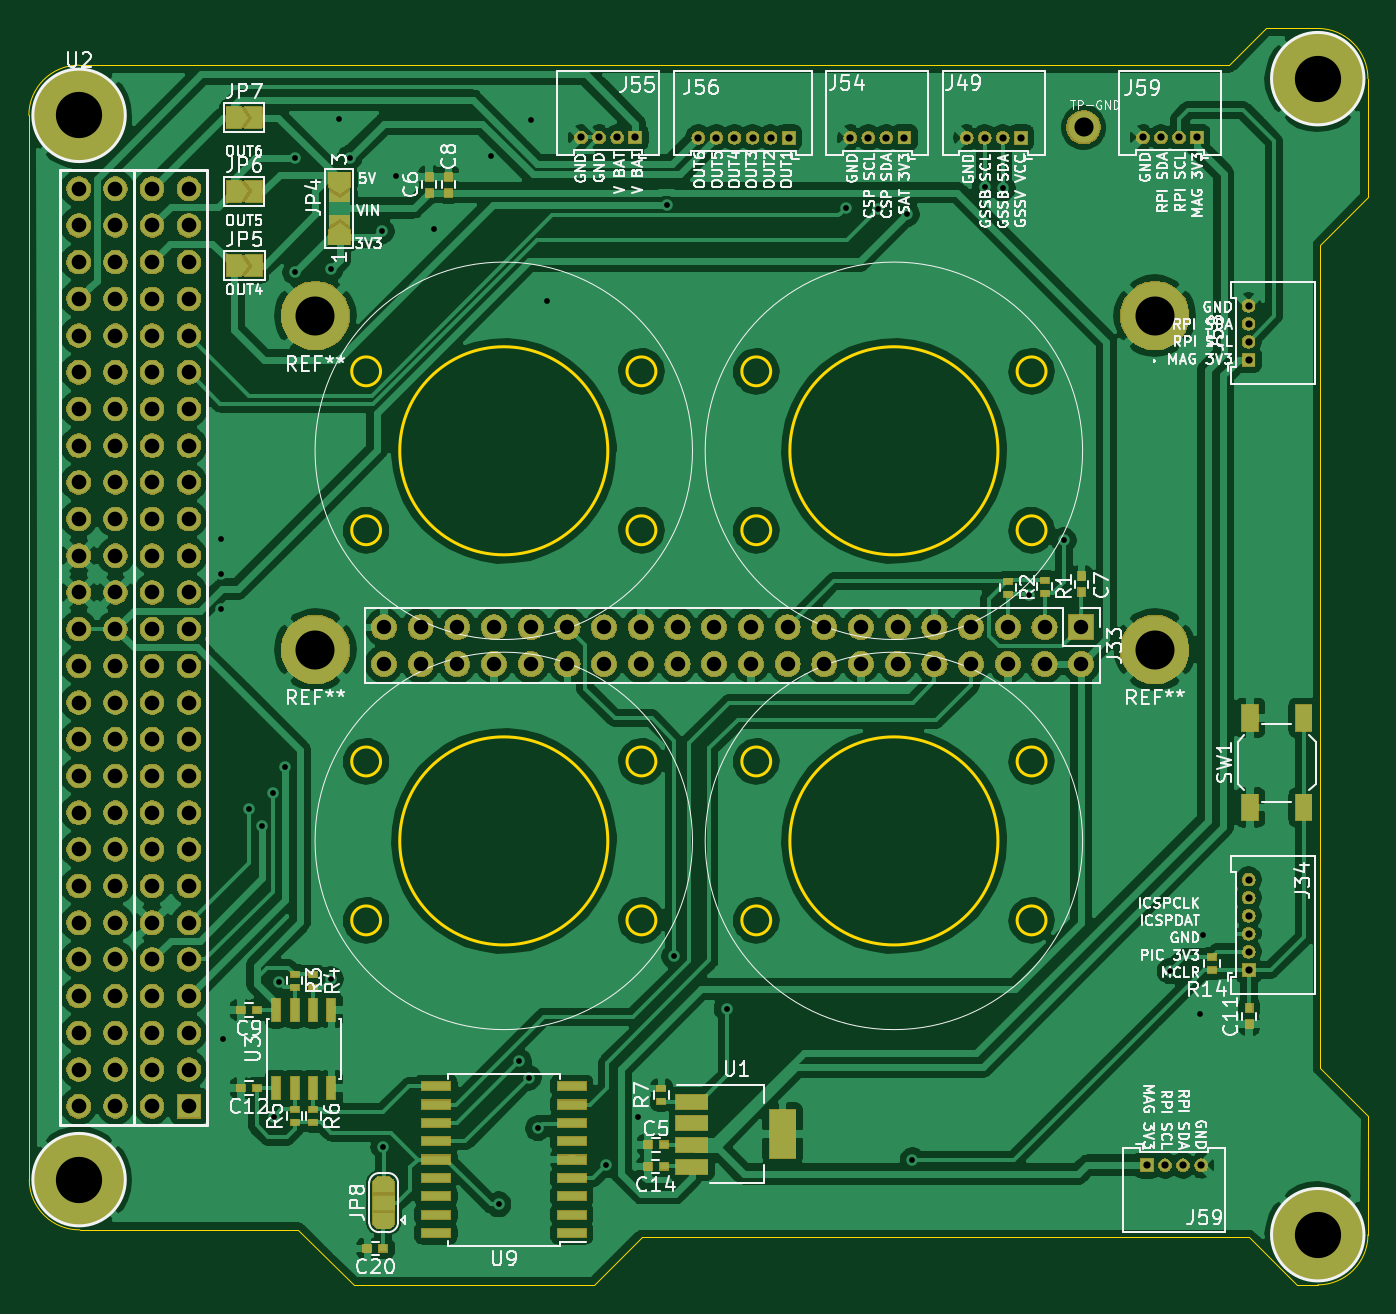
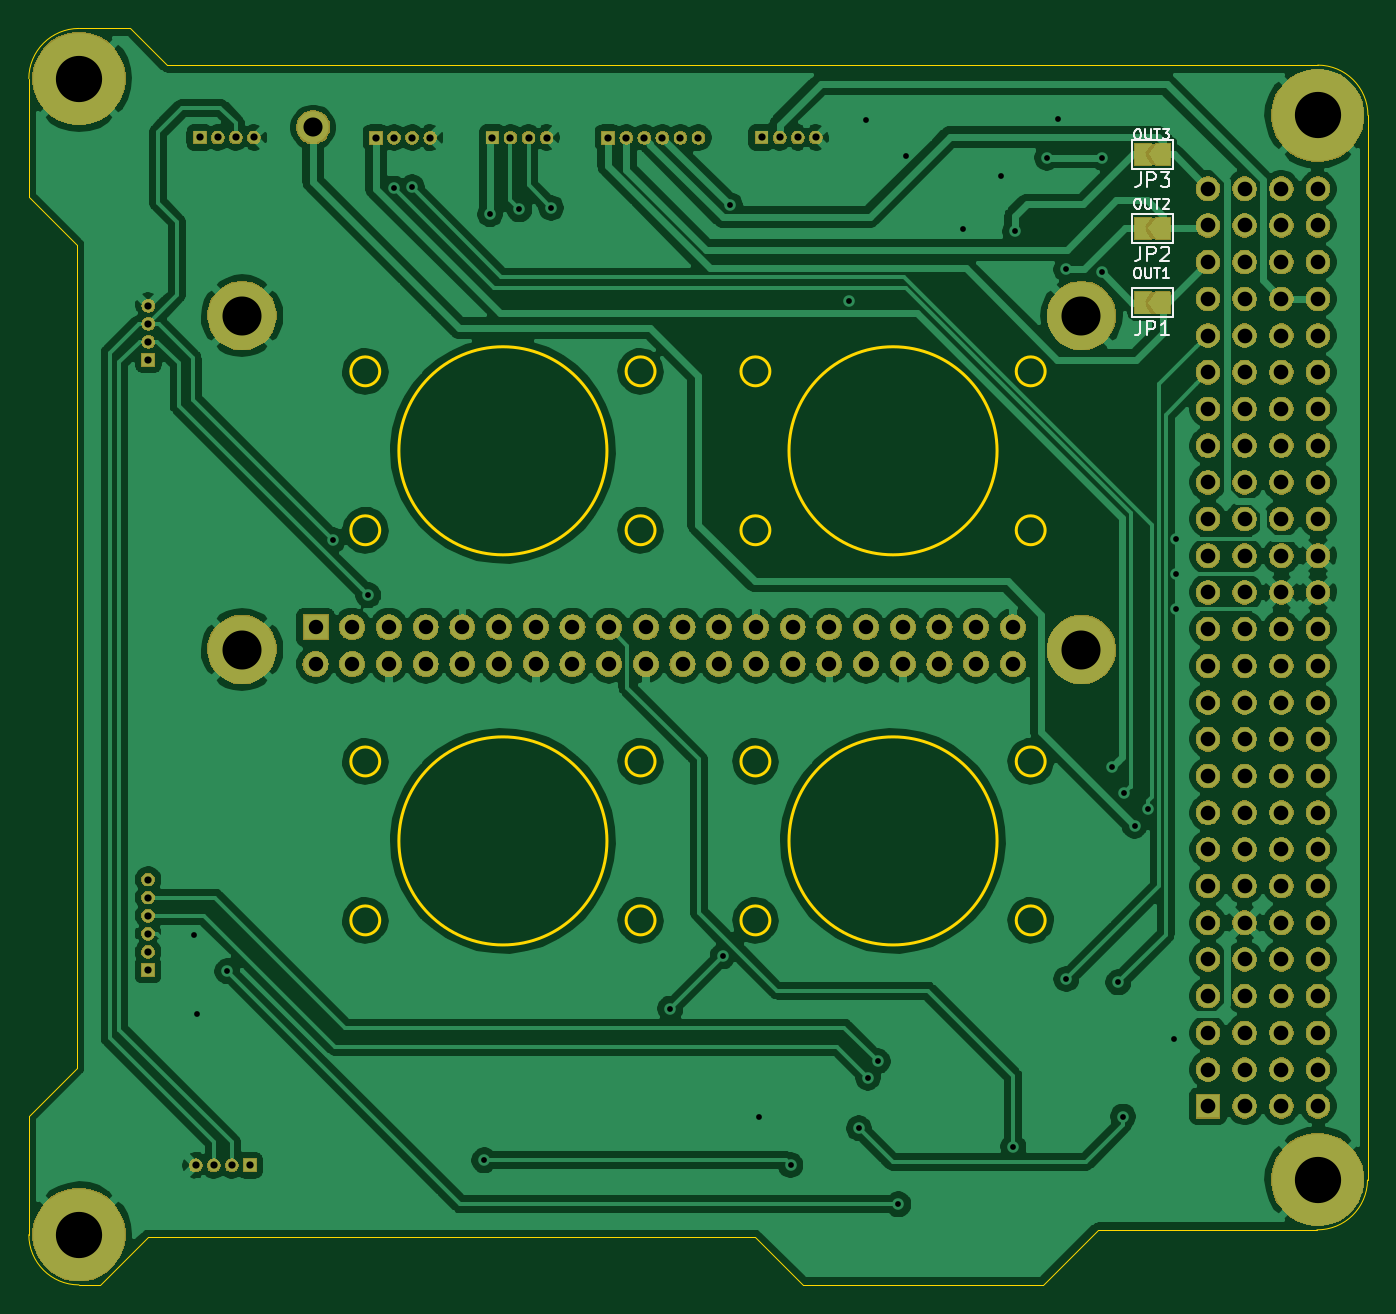
Circuit board: 10 layer files. Board 92.7 x 87.0 mm.
- bottom_copper: Magnetometer_A-B_Cu.gbr (218260 bytes)
- bottom_mask: Magnetometer_A-B_Mask.gbr (186409 bytes)
- paste: Magnetometer_A-B_Paste.gbr (496 bytes)
- bottom_silk: Magnetometer_A-B_SilkS.gbr (6350 bytes)
- outline: Magnetometer_A-Edge_Cuts.gbr (3121 bytes)
- top_copper: Magnetometer_A-F_Cu.gbr (275394 bytes)
- top_mask: Magnetometer_A-F_Mask.gbr (204361 bytes)
- paste: Magnetometer_A-F_Paste.gbr (2517 bytes)
- top_silk: Magnetometer_A-F_SilkS.gbr (99812 bytes)
- drill: Magnetometer_A.drl (3781 bytes)

=== bottom_copper: Magnetometer_A-B_Cu.gbr (218260 bytes, source omitted) ===
=== bottom_mask: Magnetometer_A-B_Mask.gbr (186409 bytes, source omitted) ===
=== paste: Magnetometer_A-B_Paste.gbr ===
G04 #@! TF.GenerationSoftware,KiCad,Pcbnew,(5.1.2)-2*
G04 #@! TF.CreationDate,2021-12-15T08:53:20-03:00*
G04 #@! TF.ProjectId,Magnetometer_A,4d61676e-6574-46f6-9d65-7465725f412e,rev?*
G04 #@! TF.SameCoordinates,Original*
G04 #@! TF.FileFunction,Paste,Bot*
G04 #@! TF.FilePolarity,Positive*
%FSLAX46Y46*%
G04 Gerber Fmt 4.6, Leading zero omitted, Abs format (unit mm)*
G04 Created by KiCad (PCBNEW (5.1.2)-2) date 2021-12-15 08:53:20*
%MOMM*%
%LPD*%
G04 APERTURE LIST*
G04 APERTURE END LIST*
M02*

=== bottom_silk: Magnetometer_A-B_SilkS.gbr ===
G04 #@! TF.GenerationSoftware,KiCad,Pcbnew,(5.1.2)-2*
G04 #@! TF.CreationDate,2021-12-15T08:53:20-03:00*
G04 #@! TF.ProjectId,Magnetometer_A,4d61676e-6574-46f6-9d65-7465725f412e,rev?*
G04 #@! TF.SameCoordinates,Original*
G04 #@! TF.FileFunction,Legend,Bot*
G04 #@! TF.FilePolarity,Positive*
%FSLAX46Y46*%
G04 Gerber Fmt 4.6, Leading zero omitted, Abs format (unit mm)*
G04 Created by KiCad (PCBNEW (5.1.2)-2) date 2021-12-15 08:53:20*
%MOMM*%
%LPD*%
G04 APERTURE LIST*
%ADD10C,0.150000*%
%ADD11C,0.120000*%
G04 APERTURE END LIST*
D10*
X46454166Y-164606666D02*
X46320833Y-164606666D01*
X46254166Y-164640000D01*
X46187500Y-164706666D01*
X46154166Y-164840000D01*
X46154166Y-165073333D01*
X46187500Y-165206666D01*
X46254166Y-165273333D01*
X46320833Y-165306666D01*
X46454166Y-165306666D01*
X46520833Y-165273333D01*
X46587500Y-165206666D01*
X46620833Y-165073333D01*
X46620833Y-164840000D01*
X46587500Y-164706666D01*
X46520833Y-164640000D01*
X46454166Y-164606666D01*
X45854166Y-164606666D02*
X45854166Y-165173333D01*
X45820833Y-165240000D01*
X45787500Y-165273333D01*
X45720833Y-165306666D01*
X45587500Y-165306666D01*
X45520833Y-165273333D01*
X45487500Y-165240000D01*
X45454166Y-165173333D01*
X45454166Y-164606666D01*
X45220833Y-164606666D02*
X44820833Y-164606666D01*
X45020833Y-165306666D02*
X45020833Y-164606666D01*
X44654166Y-164606666D02*
X44220833Y-164606666D01*
X44454166Y-164873333D01*
X44354166Y-164873333D01*
X44287500Y-164906666D01*
X44254166Y-164940000D01*
X44220833Y-165006666D01*
X44220833Y-165173333D01*
X44254166Y-165240000D01*
X44287500Y-165273333D01*
X44354166Y-165306666D01*
X44554166Y-165306666D01*
X44620833Y-165273333D01*
X44654166Y-165240000D01*
X46454166Y-169406666D02*
X46320833Y-169406666D01*
X46254166Y-169440000D01*
X46187500Y-169506666D01*
X46154166Y-169640000D01*
X46154166Y-169873333D01*
X46187500Y-170006666D01*
X46254166Y-170073333D01*
X46320833Y-170106666D01*
X46454166Y-170106666D01*
X46520833Y-170073333D01*
X46587500Y-170006666D01*
X46620833Y-169873333D01*
X46620833Y-169640000D01*
X46587500Y-169506666D01*
X46520833Y-169440000D01*
X46454166Y-169406666D01*
X45854166Y-169406666D02*
X45854166Y-169973333D01*
X45820833Y-170040000D01*
X45787500Y-170073333D01*
X45720833Y-170106666D01*
X45587500Y-170106666D01*
X45520833Y-170073333D01*
X45487500Y-170040000D01*
X45454166Y-169973333D01*
X45454166Y-169406666D01*
X45220833Y-169406666D02*
X44820833Y-169406666D01*
X45020833Y-170106666D02*
X45020833Y-169406666D01*
X44620833Y-169473333D02*
X44587500Y-169440000D01*
X44520833Y-169406666D01*
X44354166Y-169406666D01*
X44287500Y-169440000D01*
X44254166Y-169473333D01*
X44220833Y-169540000D01*
X44220833Y-169606666D01*
X44254166Y-169706666D01*
X44654166Y-170106666D01*
X44220833Y-170106666D01*
X46454166Y-174206666D02*
X46320833Y-174206666D01*
X46254166Y-174240000D01*
X46187500Y-174306666D01*
X46154166Y-174440000D01*
X46154166Y-174673333D01*
X46187500Y-174806666D01*
X46254166Y-174873333D01*
X46320833Y-174906666D01*
X46454166Y-174906666D01*
X46520833Y-174873333D01*
X46587500Y-174806666D01*
X46620833Y-174673333D01*
X46620833Y-174440000D01*
X46587500Y-174306666D01*
X46520833Y-174240000D01*
X46454166Y-174206666D01*
X45854166Y-174206666D02*
X45854166Y-174773333D01*
X45820833Y-174840000D01*
X45787500Y-174873333D01*
X45720833Y-174906666D01*
X45587500Y-174906666D01*
X45520833Y-174873333D01*
X45487500Y-174840000D01*
X45454166Y-174773333D01*
X45454166Y-174206666D01*
X45220833Y-174206666D02*
X44820833Y-174206666D01*
X45020833Y-174906666D02*
X45020833Y-174206666D01*
X44220833Y-174906666D02*
X44620833Y-174906666D01*
X44420833Y-174906666D02*
X44420833Y-174206666D01*
X44487500Y-174306666D01*
X44554166Y-174373333D01*
X44620833Y-174406666D01*
D11*
X43965000Y-177630000D02*
X46765000Y-177630000D01*
X46765000Y-177630000D02*
X46765000Y-175630000D01*
X46765000Y-175630000D02*
X43965000Y-175630000D01*
X43965000Y-175630000D02*
X43965000Y-177630000D01*
X43960000Y-170480000D02*
X43960000Y-172480000D01*
X46760000Y-170480000D02*
X43960000Y-170480000D01*
X46760000Y-172480000D02*
X46760000Y-170480000D01*
X43960000Y-172480000D02*
X46760000Y-172480000D01*
X43950000Y-167350000D02*
X46750000Y-167350000D01*
X46750000Y-167350000D02*
X46750000Y-165350000D01*
X46750000Y-165350000D02*
X43950000Y-165350000D01*
X43950000Y-165350000D02*
X43950000Y-167350000D01*
D10*
X46198333Y-177882380D02*
X46198333Y-178596666D01*
X46245952Y-178739523D01*
X46341190Y-178834761D01*
X46484047Y-178882380D01*
X46579285Y-178882380D01*
X45722142Y-178882380D02*
X45722142Y-177882380D01*
X45341190Y-177882380D01*
X45245952Y-177930000D01*
X45198333Y-177977619D01*
X45150714Y-178072857D01*
X45150714Y-178215714D01*
X45198333Y-178310952D01*
X45245952Y-178358571D01*
X45341190Y-178406190D01*
X45722142Y-178406190D01*
X44198333Y-178882380D02*
X44769761Y-178882380D01*
X44484047Y-178882380D02*
X44484047Y-177882380D01*
X44579285Y-178025238D01*
X44674523Y-178120476D01*
X44769761Y-178168095D01*
X46193333Y-172732380D02*
X46193333Y-173446666D01*
X46240952Y-173589523D01*
X46336190Y-173684761D01*
X46479047Y-173732380D01*
X46574285Y-173732380D01*
X45717142Y-173732380D02*
X45717142Y-172732380D01*
X45336190Y-172732380D01*
X45240952Y-172780000D01*
X45193333Y-172827619D01*
X45145714Y-172922857D01*
X45145714Y-173065714D01*
X45193333Y-173160952D01*
X45240952Y-173208571D01*
X45336190Y-173256190D01*
X45717142Y-173256190D01*
X44764761Y-172827619D02*
X44717142Y-172780000D01*
X44621904Y-172732380D01*
X44383809Y-172732380D01*
X44288571Y-172780000D01*
X44240952Y-172827619D01*
X44193333Y-172922857D01*
X44193333Y-173018095D01*
X44240952Y-173160952D01*
X44812380Y-173732380D01*
X44193333Y-173732380D01*
X46183333Y-167602380D02*
X46183333Y-168316666D01*
X46230952Y-168459523D01*
X46326190Y-168554761D01*
X46469047Y-168602380D01*
X46564285Y-168602380D01*
X45707142Y-168602380D02*
X45707142Y-167602380D01*
X45326190Y-167602380D01*
X45230952Y-167650000D01*
X45183333Y-167697619D01*
X45135714Y-167792857D01*
X45135714Y-167935714D01*
X45183333Y-168030952D01*
X45230952Y-168078571D01*
X45326190Y-168126190D01*
X45707142Y-168126190D01*
X44802380Y-167602380D02*
X44183333Y-167602380D01*
X44516666Y-167983333D01*
X44373809Y-167983333D01*
X44278571Y-168030952D01*
X44230952Y-168078571D01*
X44183333Y-168173809D01*
X44183333Y-168411904D01*
X44230952Y-168507142D01*
X44278571Y-168554761D01*
X44373809Y-168602380D01*
X44659523Y-168602380D01*
X44754761Y-168554761D01*
X44802380Y-168507142D01*
M02*

=== outline: Magnetometer_A-Edge_Cuts.gbr ===
G04 #@! TF.GenerationSoftware,KiCad,Pcbnew,(5.1.2)-2*
G04 #@! TF.CreationDate,2021-12-15T08:53:20-03:00*
G04 #@! TF.ProjectId,Magnetometer_A,4d61676e-6574-46f6-9d65-7465725f412e,rev?*
G04 #@! TF.SameCoordinates,Original*
G04 #@! TF.FileFunction,Profile,NP*
%FSLAX46Y46*%
G04 Gerber Fmt 4.6, Leading zero omitted, Abs format (unit mm)*
G04 Created by KiCad (PCBNEW (5.1.2)-2) date 2021-12-15 08:53:20*
%MOMM*%
%LPD*%
G04 APERTURE LIST*
%ADD10C,0.050000*%
%ADD11C,0.200000*%
G04 APERTURE END LIST*
D10*
X69530000Y-244600000D02*
X52920000Y-244600000D01*
X49100000Y-240785000D02*
X33980000Y-240785000D01*
X119810000Y-229610000D02*
X119812800Y-172609000D01*
X123130000Y-232930000D02*
X119810000Y-229610000D01*
X123125000Y-241120000D02*
X123130000Y-232930000D01*
X49100000Y-240785000D02*
X52920000Y-244600000D01*
X118200000Y-244600000D02*
X114900000Y-241300000D01*
X119650000Y-244595000D02*
X118200000Y-244600000D01*
X123125000Y-241120000D02*
G75*
G02X119650000Y-244595000I-3475000J0D01*
G01*
X119650000Y-157635000D02*
X116090000Y-157630000D01*
X113540000Y-160175000D02*
X116090000Y-157630000D01*
X123125000Y-161110000D02*
X123120000Y-169300000D01*
X119650000Y-157635000D02*
G75*
G02X123125000Y-161110000I0J-3475000D01*
G01*
X30475000Y-237340000D02*
X30445000Y-163650000D01*
X30475000Y-237340000D02*
G75*
G03X33980000Y-240785000I3475000J30000D01*
G01*
X33920000Y-160175000D02*
X113540000Y-160175000D01*
X30445000Y-163650000D02*
G75*
G02X33920000Y-160175000I3475000J0D01*
G01*
X119812800Y-172609000D02*
X123120000Y-169300000D01*
X69530000Y-244600000D02*
X72850000Y-241284001D01*
X72850000Y-241284001D02*
X114900000Y-241300000D01*
D11*
X81787794Y-208365848D02*
G75*
G03X81787794Y-208365848I-1000000J0D01*
G01*
X81787794Y-219365848D02*
G75*
G03X81787794Y-219365848I-1000000J0D01*
G01*
X100840353Y-219365848D02*
G75*
G03X100840353Y-219365848I-1000000J0D01*
G01*
X100840353Y-208365848D02*
G75*
G03X100840353Y-208365848I-1000000J0D01*
G01*
X97514074Y-213865848D02*
G75*
G03X97514074Y-213865848I-7200000J0D01*
G01*
X54787794Y-208365848D02*
G75*
G03X54787794Y-208365848I-1000000J0D01*
G01*
X54787794Y-219365848D02*
G75*
G03X54787794Y-219365848I-1000000J0D01*
G01*
X73840353Y-219365848D02*
G75*
G03X73840353Y-219365848I-1000000J0D01*
G01*
X73840353Y-208365848D02*
G75*
G03X73840353Y-208365848I-1000000J0D01*
G01*
X70514074Y-213865848D02*
G75*
G03X70514074Y-213865848I-7200000J0D01*
G01*
X81787794Y-181365848D02*
G75*
G03X81787794Y-181365848I-1000000J0D01*
G01*
X81787794Y-192365848D02*
G75*
G03X81787794Y-192365848I-1000000J0D01*
G01*
X100840353Y-192365848D02*
G75*
G03X100840353Y-192365848I-1000000J0D01*
G01*
X100840353Y-181365848D02*
G75*
G03X100840353Y-181365848I-1000000J0D01*
G01*
X97514074Y-186865848D02*
G75*
G03X97514074Y-186865848I-7200000J0D01*
G01*
X54787794Y-181365848D02*
G75*
G03X54787794Y-181365848I-1000000J0D01*
G01*
X54787794Y-192365848D02*
G75*
G03X54787794Y-192365848I-1000000J0D01*
G01*
X73840353Y-192365848D02*
G75*
G03X73840353Y-192365848I-1000000J0D01*
G01*
X73840353Y-181365848D02*
G75*
G03X73840353Y-181365848I-1000000J0D01*
G01*
X70514074Y-186865848D02*
G75*
G03X70514074Y-186865848I-7200000J0D01*
G01*
M02*

=== top_copper: Magnetometer_A-F_Cu.gbr (275394 bytes, source omitted) ===
=== top_mask: Magnetometer_A-F_Mask.gbr (204361 bytes, source omitted) ===
=== paste: Magnetometer_A-F_Paste.gbr ===
G04 #@! TF.GenerationSoftware,KiCad,Pcbnew,(5.1.2)-2*
G04 #@! TF.CreationDate,2021-12-15T08:53:20-03:00*
G04 #@! TF.ProjectId,Magnetometer_A,4d61676e-6574-46f6-9d65-7465725f412e,rev?*
G04 #@! TF.SameCoordinates,Original*
G04 #@! TF.FileFunction,Paste,Top*
G04 #@! TF.FilePolarity,Positive*
%FSLAX46Y46*%
G04 Gerber Fmt 4.6, Leading zero omitted, Abs format (unit mm)*
G04 Created by KiCad (PCBNEW (5.1.2)-2) date 2021-12-15 08:53:20*
%MOMM*%
%LPD*%
G04 APERTURE LIST*
%ADD10R,0.500000X0.600000*%
%ADD11R,0.600000X0.400000*%
%ADD12R,0.600000X0.500000*%
%ADD13R,1.100000X1.800000*%
%ADD14R,2.200000X1.000000*%
%ADD15R,1.800000X3.400000*%
%ADD16R,0.600000X1.550000*%
%ADD17R,2.000000X0.600000*%
G04 APERTURE END LIST*
D10*
X58150000Y-167900000D03*
X58150000Y-169000000D03*
X59480000Y-167900000D03*
X59480000Y-169000000D03*
X103310000Y-196660000D03*
X103310000Y-195560000D03*
D11*
X100760000Y-195830000D03*
X100760000Y-196730000D03*
X98220000Y-196792000D03*
X98220000Y-195892000D03*
D12*
X74400000Y-234900000D03*
X73300000Y-234900000D03*
X45125000Y-225575000D03*
X46225000Y-225575000D03*
D10*
X114910000Y-226560000D03*
X114910000Y-225460000D03*
D12*
X45125000Y-230975000D03*
X46225000Y-230975000D03*
X73275000Y-236400000D03*
X74375000Y-236400000D03*
X54975000Y-242075000D03*
X53875000Y-242075000D03*
D11*
X48850000Y-224000000D03*
X48850000Y-223100000D03*
X50125000Y-224025000D03*
X50125000Y-223125000D03*
X48850000Y-233350000D03*
X48850000Y-232450000D03*
X50125000Y-232450000D03*
X50125000Y-233350000D03*
X74225000Y-231900000D03*
X74225000Y-231000000D03*
X112325000Y-222800000D03*
X112325000Y-221900000D03*
D13*
X118670000Y-205350000D03*
X118670000Y-211550000D03*
X114970000Y-205350000D03*
X114970000Y-211550000D03*
D14*
X76315000Y-236405000D03*
X76315000Y-233405000D03*
D15*
X82615000Y-234155000D03*
D14*
X76315000Y-234905000D03*
X76315000Y-231905000D03*
D16*
X47570000Y-225575000D03*
X48840000Y-225575000D03*
X50110000Y-225575000D03*
X51380000Y-225575000D03*
X51380000Y-230975000D03*
X50110000Y-230975000D03*
X48840000Y-230975000D03*
X47570000Y-230975000D03*
D17*
X58620000Y-241000000D03*
X58620000Y-239730000D03*
X58620000Y-238460000D03*
X58620000Y-237190000D03*
X58620000Y-235920000D03*
X58620000Y-234650000D03*
X58620000Y-233380000D03*
X58620000Y-232110000D03*
X58620000Y-230840000D03*
X68020000Y-230840000D03*
X68020000Y-232110000D03*
X68020000Y-233380000D03*
X68020000Y-234650000D03*
X68020000Y-235920000D03*
X68020000Y-237190000D03*
X68020000Y-238460000D03*
X68020000Y-239730000D03*
X68020000Y-241000000D03*
M02*

=== top_silk: Magnetometer_A-F_SilkS.gbr (99812 bytes, source omitted) ===
=== drill: Magnetometer_A.drl ===
M48
; DRILL file {KiCad (5.1.2)-2} date 15/12/2021 08:53:16
; FORMAT={-:-/ absolute / metric / decimal}
; #@! TF.CreationDate,2021-12-15T08:53:16-03:00
; #@! TF.GenerationSoftware,Kicad,Pcbnew,(5.1.2)-2
FMAT,2
METRIC
T1C0.400
T2C0.500
T3C1.000
T4C1.016
T5C1.321
T6C2.700
T7C3.200
%
G90
G05
T1
X43.725Y-192.94
X43.725Y-195.38
X43.725Y-197.795
X43.87Y-227.59
X45.66Y-211.66
X46.595Y-212.82
X47.32Y-210.56
X47.4Y-232.95
X47.725Y-223.65
X48.17Y-208.75
X48.87Y-166.57
X48.87Y-174.51
X51.325Y-223.425
X51.34Y-174.31
X51.9Y-163.89
X52.66Y-166.59
X54.87Y-171.67
X54.98Y-235.03
X55.83Y-167.82
X58.48Y-171.51
X62.42Y-166.44
X62.95Y-239.02
X64.37Y-229.12
X65.05Y-230.26
X65.17Y-163.98
X65.675Y-233.75
X66.33Y-176.47
X70.41Y-236.3
X72.57Y-232.97
X74.6Y-169.85
X75.11Y-221.85
X78.73Y-225.47
X86.98Y-170.06
X89.18Y-170.15
X91.2Y-170.49
X91.6Y-235.97
X96.6Y-168.64
X97.85Y-168.71
X99.64Y-196.86
X102.07Y-193.06
X109.4Y-222.88
X111.47Y-225.88
X111.68Y-220.4
T2
X68.66Y-165.18
X69.91Y-165.18
X71.16Y-165.18
X72.41Y-165.18
X107.83Y-236.31
X109.08Y-236.31
X110.33Y-236.31
X111.58Y-236.31
X95.35Y-165.2
X96.6Y-165.2
X97.85Y-165.2
X99.1Y-165.2
X114.87Y-216.54
X114.87Y-217.79
X114.87Y-219.04
X114.87Y-220.29
X114.87Y-221.54
X114.87Y-222.79
X114.86Y-176.82
X114.86Y-178.07
X114.86Y-179.32
X114.86Y-180.57
X76.78Y-165.2
X78.03Y-165.2
X79.28Y-165.2
X80.53Y-165.2
X81.78Y-165.2
X83.03Y-165.2
X107.55Y-165.18
X108.8Y-165.18
X110.05Y-165.18
X111.3Y-165.18
X87.29Y-165.19
X88.54Y-165.19
X89.79Y-165.19
X91.04Y-165.19
T3
X55.02Y-199.09
X55.02Y-201.63
X57.56Y-199.09
X57.56Y-201.63
X60.1Y-199.09
X60.1Y-201.63
X62.64Y-199.09
X62.64Y-201.63
X65.18Y-199.09
X65.18Y-201.63
X67.72Y-199.09
X67.72Y-201.63
X70.26Y-199.09
X70.26Y-201.63
X72.8Y-199.09
X72.8Y-201.63
X75.34Y-199.09
X75.34Y-201.63
X77.88Y-199.09
X77.88Y-201.63
X80.42Y-199.09
X80.42Y-201.63
X82.96Y-199.09
X82.96Y-201.63
X85.5Y-199.09
X85.5Y-201.63
X88.04Y-199.09
X88.04Y-201.63
X90.58Y-199.09
X90.58Y-201.63
X93.12Y-199.09
X93.12Y-201.63
X95.66Y-199.09
X95.66Y-201.63
X98.2Y-199.09
X98.2Y-201.63
X100.74Y-199.09
X100.74Y-201.63
X103.28Y-199.09
X103.28Y-201.63
T4
X33.9Y-168.73
X33.9Y-171.27
X33.9Y-173.81
X33.9Y-176.35
X33.9Y-178.89
X33.9Y-181.43
X33.9Y-183.97
X33.9Y-186.51
X33.9Y-189.05
X33.9Y-191.59
X33.9Y-194.13
X33.9Y-196.67
X33.9Y-199.21
X33.9Y-201.75
X33.9Y-204.29
X33.9Y-206.83
X33.9Y-209.37
X33.9Y-211.91
X33.9Y-214.45
X33.9Y-216.99
X33.9Y-219.53
X33.9Y-222.07
X33.9Y-224.61
X33.9Y-227.15
X33.9Y-229.69
X33.9Y-232.23
X36.44Y-168.73
X36.44Y-171.27
X36.44Y-173.81
X36.44Y-176.35
X36.44Y-178.89
X36.44Y-181.43
X36.44Y-183.97
X36.44Y-186.51
X36.44Y-189.05
X36.44Y-191.59
X36.44Y-194.13
X36.44Y-196.67
X36.44Y-199.21
X36.44Y-201.75
X36.44Y-204.29
X36.44Y-206.83
X36.44Y-209.37
X36.44Y-211.91
X36.44Y-214.45
X36.44Y-216.99
X36.44Y-219.53
X36.44Y-222.07
X36.44Y-224.61
X36.44Y-227.15
X36.44Y-229.69
X36.44Y-232.23
X38.98Y-168.73
X38.98Y-171.27
X38.98Y-173.81
X38.98Y-176.35
X38.98Y-178.89
X38.98Y-181.43
X38.98Y-183.97
X38.98Y-186.51
X38.98Y-189.05
X38.98Y-191.59
X38.98Y-194.13
X38.98Y-196.67
X38.98Y-199.21
X38.98Y-201.75
X38.98Y-204.29
X38.98Y-206.83
X38.98Y-209.37
X38.98Y-211.91
X38.98Y-214.45
X38.98Y-216.99
X38.98Y-219.53
X38.98Y-222.07
X38.98Y-224.61
X38.98Y-227.15
X38.98Y-229.69
X38.98Y-232.23
X41.52Y-168.73
X41.52Y-171.27
X41.52Y-173.81
X41.52Y-176.35
X41.52Y-178.89
X41.52Y-181.43
X41.52Y-183.97
X41.52Y-186.51
X41.52Y-189.05
X41.52Y-191.59
X41.52Y-194.13
X41.52Y-196.67
X41.52Y-199.21
X41.52Y-201.75
X41.52Y-204.29
X41.52Y-206.83
X41.52Y-209.37
X41.52Y-211.91
X41.52Y-214.45
X41.52Y-216.99
X41.52Y-219.53
X41.52Y-222.07
X41.52Y-224.61
X41.52Y-227.15
X41.52Y-229.69
X41.52Y-232.23
T5
X103.44Y-164.48
T6
X50.27Y-177.52
X50.27Y-200.62
X108.37Y-200.62
X108.37Y-177.52
T7
X33.92Y-163.65
X33.92Y-237.31
X119.65Y-161.11
X119.65Y-241.12
T0
M30

